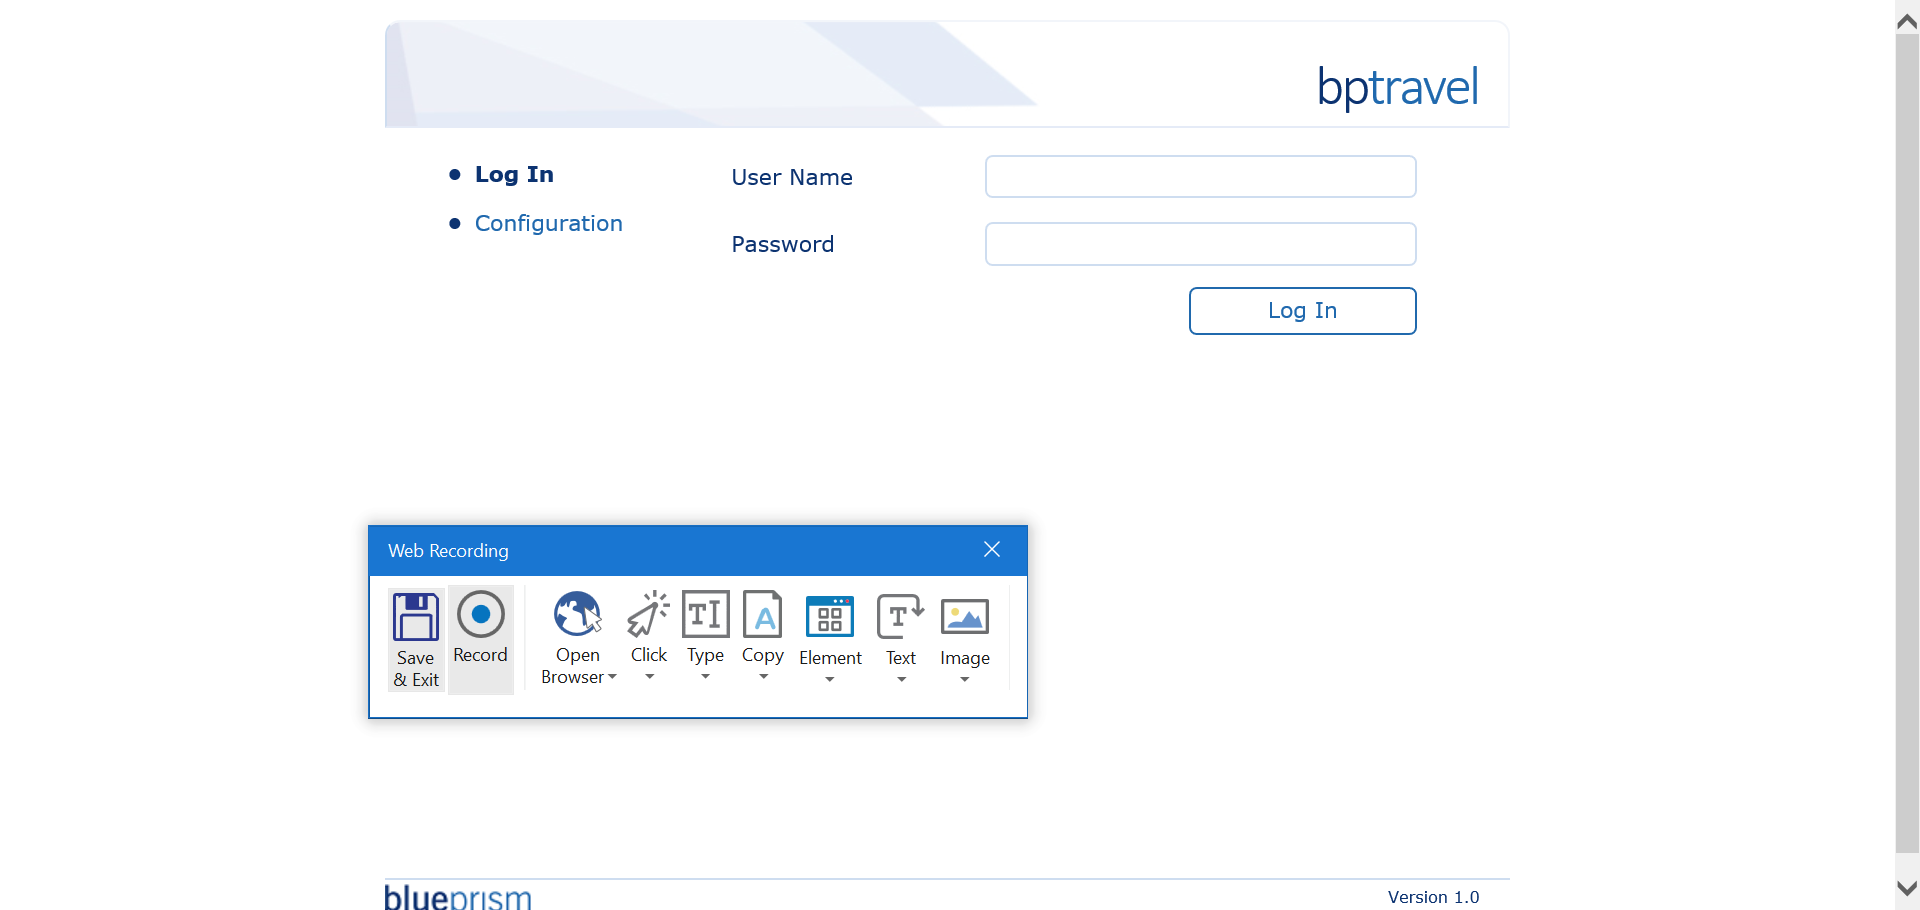
Workflow: logout

Step 1: Attach Browser 'BPTravel  Page' in window 'BP Travel*'
